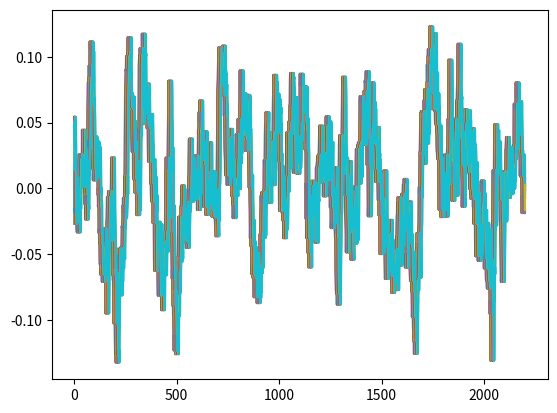

This chart was generated by the following Python code:

import math
import numpy as np
import matplotlib.pyplot as plt



def mu(y, t):
    """Implement the Ornstein–Uhlenbeck mu."""  # = \theta (\mu-Y_t)
    return c_theta * (c_mu - y)

def sigma(y, t):
    """Implement the Ornstein–Uhlenbeck sigma."""  # = \sigma
    return c_sigma

def dW(delta_t):
    """Sample a random number at each call."""
    return np.random.normal(loc=0.0, scale=np.sqrt(delta_t))



def OUdataset(N = 1000):
    num_sims = 1  # Display five runs
    N      = N-1  # Compute 1000 grid points

    t_init = 0
    t_end  = 100
    dt     = float(t_end - t_init) / N
    
    
    y_init = 0

    global c_sigma,c_mu,c_theta

    c_theta = 0.7
    c_mu    = 0
    c_sigma = 0.06

    ts = np.arange(t_init, t_end + dt, dt)
    ts = ts[:N+1]
    ys = np.zeros(N+1)

    ys[0] = y_init

    for _ in range(num_sims):
        for i in range(1, ts.size):
            t = t_init + (i - 1) * dt
            y = ys[i - 1]
            ys[i] = y + mu(y, t) * dt + sigma(y, t) * dW(dt)
    
    ys = ys.reshape(ys.size,1)
    return ts ,ys

def datasets(T=2000,delay_s=20):
    

    T = T+200
    _,u = OUdataset(N=T)

    delay = np.arange(delay_s)  # 遅延長
    d = np.empty((T, len(delay)))
    for k in range(len(delay)):
        for t in range(T):
            d[t, k] = u[t-delay[k]]  # 遅延系列

    T_trans = 200  # 過渡期
    train_U = u[T_trans:T].reshape(-1, 1)
    train_D = d[T_trans:T, :].reshape(-1, len(delay))
    return train_U,train_D

if __name__ == "__main__":
    #ts,ys = OUdataset()
    ts,ys = datasets(T=2200)
    plt.plot(ys)
    plt.show()
    print(ys.shape)